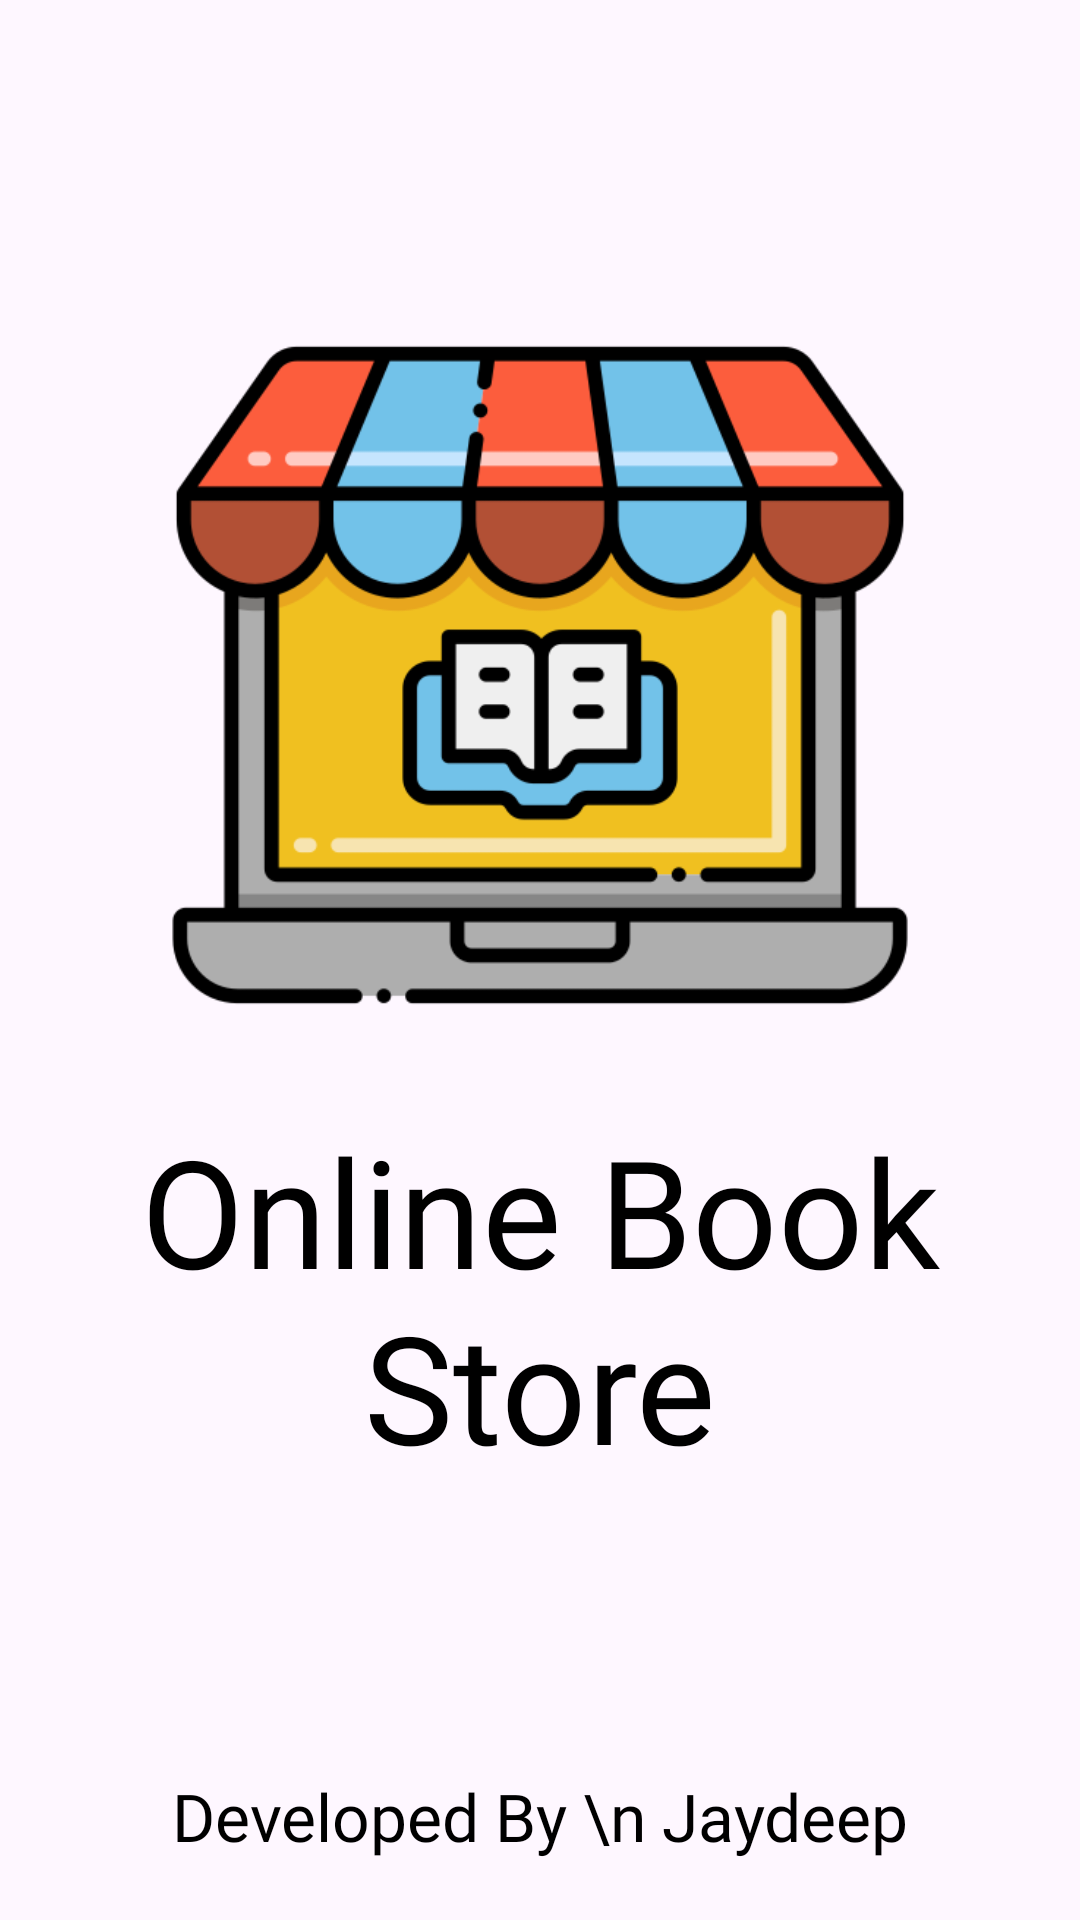

Android layout source for this screen:
<!-- AndroidManifest.xml: application theme Theme.BookStore -->
<!-- res/layout/fragment_splash.xml -->
<?xml version="1.0" encoding="utf-8"?>
<RelativeLayout xmlns:android="http://schemas.android.com/apk/res/android"
    xmlns:app="http://schemas.android.com/apk/res-auto"
    xmlns:tools="http://schemas.android.com/tools"
    android:layout_width="match_parent"
    android:layout_height="match_parent"
    tools:context=".ui.fragment.onboarding.SplashFragment">


    <ImageView
        android:id="@+id/logo"
        android:layout_width="250dp"
        android:layout_height="250dp"
        android:layout_centerHorizontal="true"
        android:layout_marginTop="100dp"
        android:src="@drawable/bookshop" />

    <TextView
        android:id="@+id/title"
        android:layout_width="match_parent"
        android:layout_height="wrap_content"
        android:layout_below="@id/logo"
        android:layout_marginTop="20dp"
        android:fontFamily="@font/montserrat_bold"
        android:gravity="center"
        android:text="Online Book Store"
        android:textSize="50dp" />

    <TextView
        android:layout_alignParentBottom="true"
        android:layout_marginBottom="20dp"
        android:gravity="center"
        android:fontFamily="@font/nunitosans_bold"
        android:textSize="22dp"
        android:id="@+id/developer"
        android:layout_width="match_parent"
        android:layout_height="wrap_content"
        android:text="Developed By \n Jaydeep" />
</RelativeLayout>
<!-- resources referenced by this layout -->
<resources>
  <!-- drawable bookshop: png bitmap (drawable, 30350 bytes) -->
  <style name="Theme.BookStore" parent="Theme.Material3.DayNight.NoActionBar">
          
          <item name="colorPrimary">@color/purple_500</item>
          <item name="colorPrimaryVariant">#989898</item>
          <item name="colorOnPrimary">@color/white</item>
          
          <item name="colorSecondary">@color/teal_200</item>
          <item name="colorSecondaryVariant">@color/teal_700</item>
          <item name="colorOnSecondary">@color/black</item>
          
          <item name="android:statusBarColor" tools:targetApi="l">?attr/colorPrimaryVariant</item>
          <item name="android:textColor">@color/black</item>
  
          <item name="colorSurface">#D8FFFFFF</item>
  
          <item name="bottomNavigationStyle">@style/Widget.App.BottomNavigationView</item>
  
          
      </style>
  <style name="Widget.App.BottomNavigationView" parent="Widget.Material3.BottomNavigationView">
          <item name="materialThemeOverlay">@style/ThemeOverlay.App.BottomNavigationView</item>
  
          <item name="backgroundTint">#00FFFFFF</item>
          <item name="itemRippleColor">#FFFFFF</item>
      </style>
  <style name="ThemeOverlay.App.BottomNavigationView" parent="">
  
  
  
      </style>
  <!-- not gathered from this repository: default colours our renderer supplied (Android Studio template values) -->
  <color name="purple_500">#FF6200EE</color>
  <color name="teal_200">#FF03DAC5</color>
  <color name="teal_700">#FF018786</color>
  <color name="black">#FF000000</color>
  <color name="white">#FFFFFFFF</color>
</resources>
